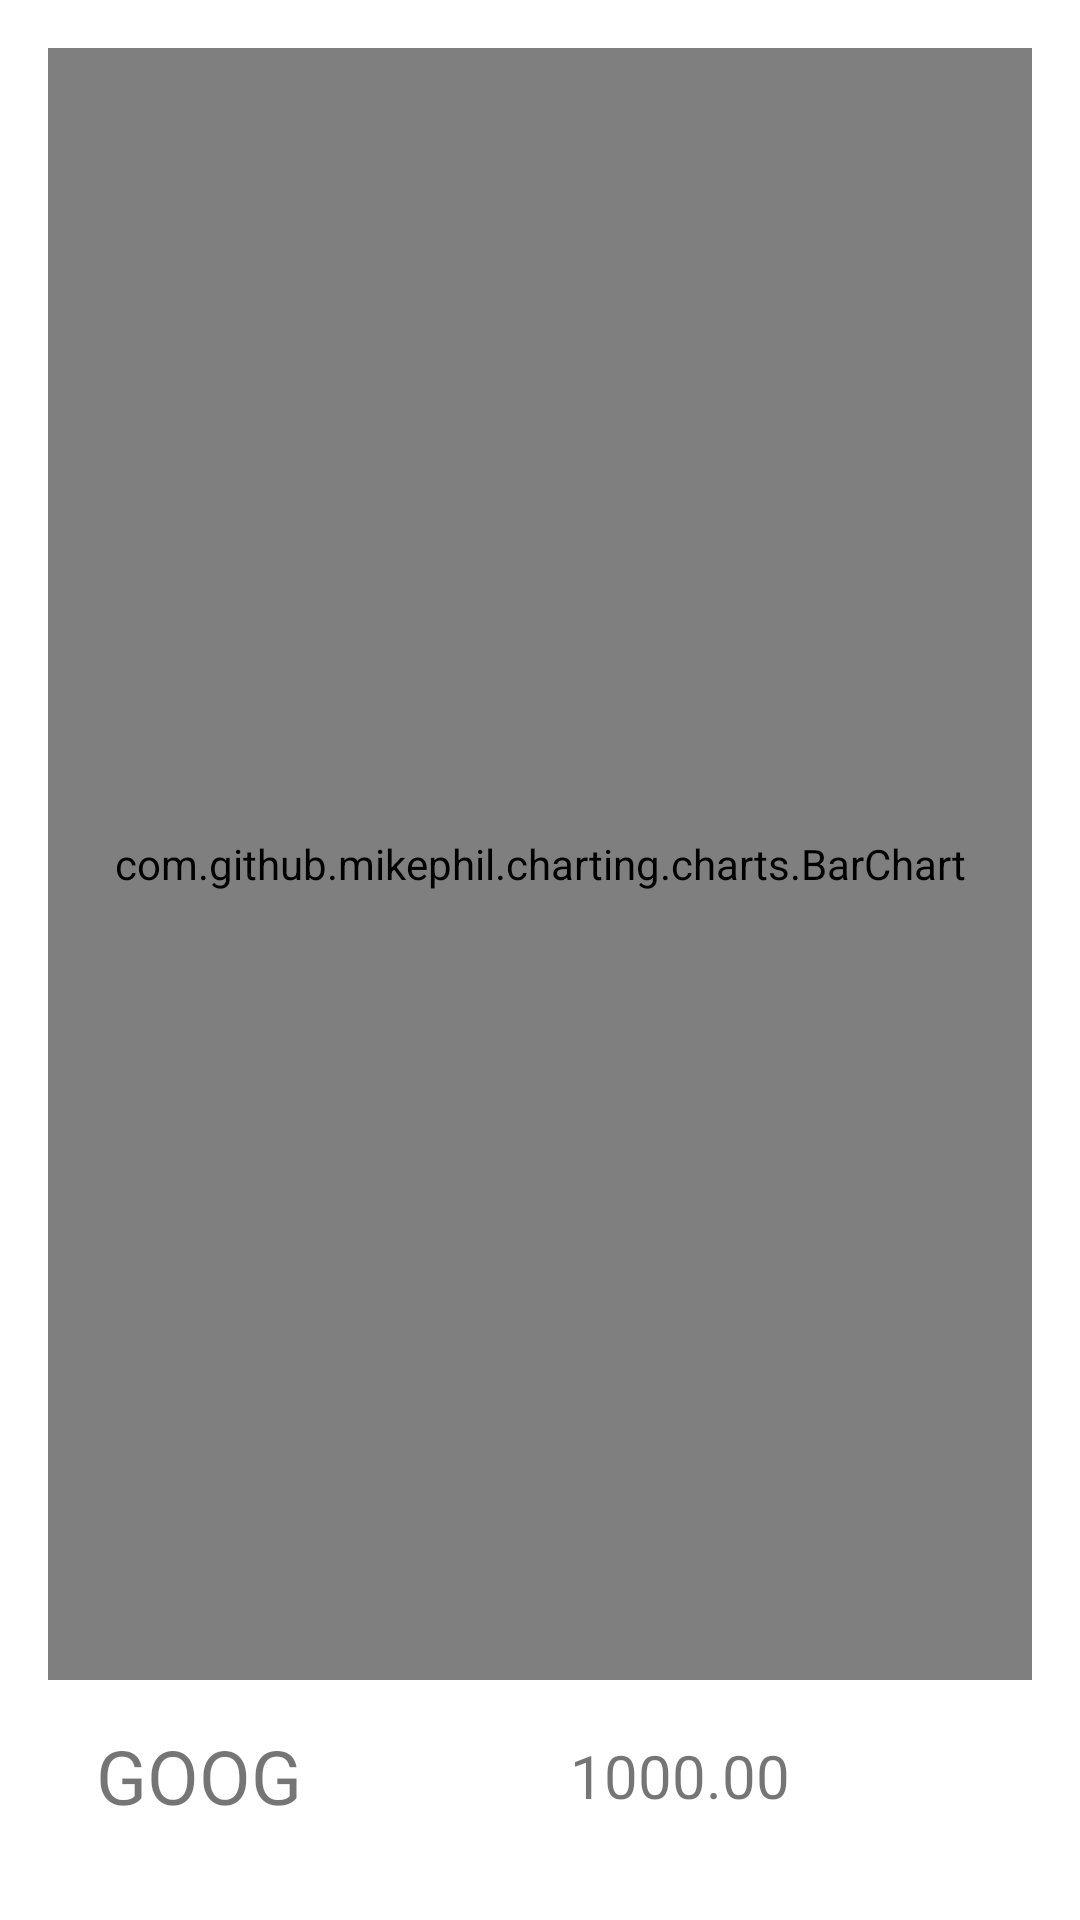

Produce the Android XML layout that renders to this screen, including the resource entries it uses.
<!-- AndroidManifest.xml: application theme AppTheme -->
<!-- res/layout/activity_detail.xml -->
<?xml version="1.0" encoding="utf-8"?>
<LinearLayout xmlns:android="http://schemas.android.com/apk/res/android"
    android:layout_width="match_parent"
    android:layout_height="match_parent"
    android:background="#FFF"
    android:orientation="vertical"
    android:padding="16dp">

    <com.github.mikephil.charting.charts.BarChart
        android:id="@+id/bar_chart"
        android:layout_width="match_parent"
        android:layout_height="0dp"
        android:layout_weight="1"
        android:minHeight="400dp" />

    <LinearLayout
        android:layout_width="match_parent"
        android:layout_height="wrap_content">

        <include layout="@layout/detail_activity_stock_detail" />

    </LinearLayout>

</LinearLayout>
<!-- res/layout/detail_activity_stock_detail.xml (included above) -->
<?xml version="1.0" encoding="utf-8"?>
<LinearLayout xmlns:android="http://schemas.android.com/apk/res/android"
    xmlns:tools="http://schemas.android.com/tools"
    android:layout_width="match_parent"
    android:layout_height="?android:attr/listPreferredItemHeight"
    android:gravity="center_vertical"
    android:orientation="horizontal"
    android:paddingLeft="16dp"
    android:paddingStart="16dp"
    android:paddingEnd="16dp"
    android:paddingRight="16dp">

    <TextView
        android:id="@+id/symbol"
        style="@style/StockSymbolTextStyle"
        android:layout_width="wrap_content"
        android:layout_height="wrap_content"
        android:gravity="left|end|center_vertical"
        tools:text="GOOG" />

    <LinearLayout
        android:layout_width="0dp"
        android:layout_height="wrap_content"
        android:layout_weight="1"
        android:gravity="right|end">

        <TextView
            android:id="@+id/price"
            style="@style/BidPriceTextStyle"
            android:layout_width="wrap_content"
            android:layout_height="wrap_content"
            android:layout_marginRight="10sp"
            android:layout_marginEnd="10sp"
            tools:text="1000.00" />

        <TextView
            android:id="@+id/change"
            style="@style/PercentChangeTextStyle"
            android:layout_width="wrap_content"
            android:layout_height="wrap_content"
            android:background="@drawable/percent_change_pill_green"
            android:paddingLeft="3dp"
            android:paddingStart="3dp"
            android:paddingRight="3dp"
            android:paddingEnd="3dp"
            tools:text="100%" />
    </LinearLayout>
</LinearLayout>
<!-- resources referenced by this layout -->
<resources>
  <style name="BidPriceTextStyle">
          <item name="android:textSize">20sp</item>
      </style>
  <style name="PercentChangeTextStyle">
          <item name="android:textSize">20sp</item>
          <item name="android:textColor">#FFF</item>
          <item name="android:textStyle">bold</item>
      </style>
  <style name="StockSymbolTextStyle">
          <item name="android:textSize">25sp</item>
          <item name="android:textAllCaps">true</item>
      </style>
  <style name="AppTheme" parent="Theme.AppCompat.Light.DarkActionBar">
          <item name="colorPrimary">@color/colorPrimary</item>
          <item name="colorPrimaryDark">@color/colorPrimaryDark</item>
          <item name="colorAccent">@color/colorAccent</item>
          <item name="android:colorBackground">@color/background_holo_light</item>
      </style>
  <color name="colorPrimary">#3F51B5</color>
  <color name="colorPrimaryDark">#303F9F</color>
  <color name="colorAccent">#FF4081</color>
  <color name="background_holo_light">#B8B8B8</color>
</resources>
